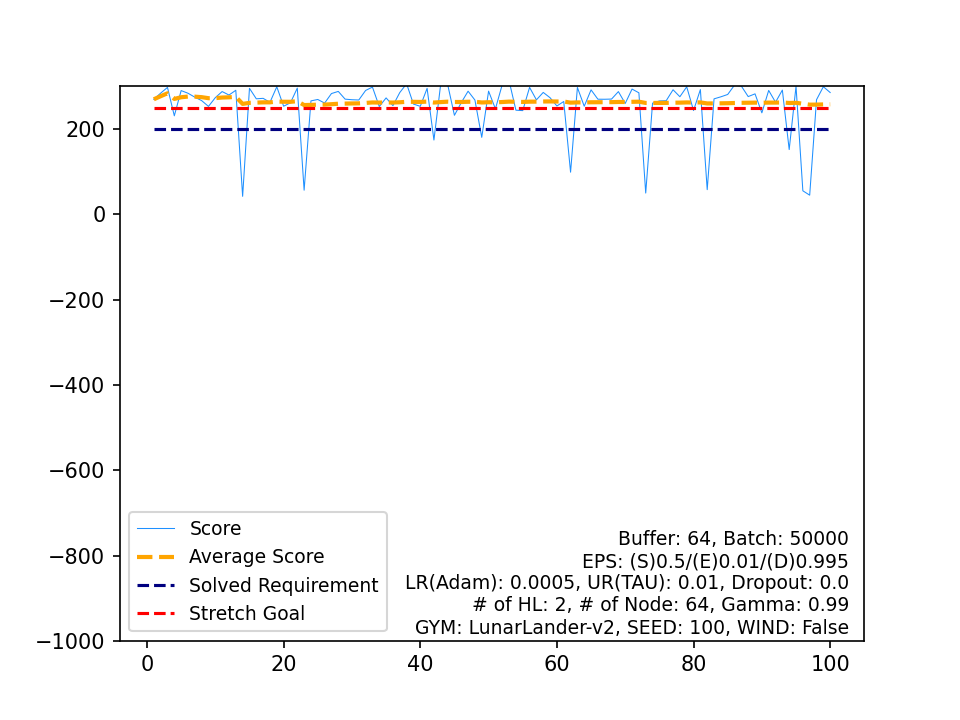

The table this chart was drawn from, first rows:
, Score, Average Score, Timestamp, Solved Requirement, Stretch Goal
0, 269.7, 269.7, 208, 200, 250
1, 284.2, 277, 201, 200, 250
2, 297.6, 283.8, 273, 200, 250
3, 231, 270.6, 193, 200, 250
4, 290.2, 274.6, 237, 200, 250
5, 284, 276.1, 228, 200, 250
6, 274.8, 275.9, 222, 200, 250
7, 266.7, 274.8, 203, 200, 250
8, 253.1, 272.4, 212, 200, 250
9, 273.6, 272.5, 231, 200, 250
10, 287.9, 273.9, 180, 200, 250
11, 279.7, 274.4, 216, 200, 250
12, 290.9, 275.7, 254, 200, 250
13, 42.21, 259, 140, 200, 250
14, 295.5, 261.4, 202, 200, 250
15, 270.9, 262, 205, 200, 250
16, 272, 262.6, 216, 200, 250
17, 262.7, 262.6, 185, 200, 250
18, 299.1, 264.5, 239, 200, 250
19, 253.5, 264, 187, 200, 250
20, 261.6, 263.9, 188, 200, 250
21, 296, 265.3, 176, 200, 250
22, 56.62, 256.2, 135, 200, 250
23, 266, 256.7, 235, 200, 250
24, 269.3, 257.2, 197, 200, 250
25, 260.9, 257.3, 178, 200, 250
26, 283.2, 258.3, 242, 200, 250
27, 288.3, 259.3, 168, 200, 250
28, 270.1, 259.7, 185, 200, 250
29, 268.8, 260, 465, 200, 250
30, 268.1, 260.3, 205, 200, 250
31, 290.5, 261.2, 232, 200, 250
32, 298.4, 262.3, 208, 200, 250
33, 252.8, 262.1, 213, 200, 250
34, 273, 262.4, 187, 200, 250
35, 254.9, 262.2, 216, 200, 250
36, 285.5, 262.8, 185, 200, 250
37, 306.2, 263.9, 222, 200, 250
38, 258.6, 263.8, 224, 200, 250
39, 253.3, 263.5, 193, 200, 250
40, 295.4, 264.3, 249, 200, 250
41, 174.3, 262.2, 999, 200, 250
42, 306.6, 263.2, 205, 200, 250
43, 305.2, 264.2, 173, 200, 250
44, 232.2, 263.5, 194, 200, 250
45, 261.9, 263.4, 181, 200, 250
46, 288.8, 264, 209, 200, 250
47, 268, 264, 679, 200, 250
48, 180.5, 262.3, 999, 200, 250
49, 288.9, 262.9, 223, 200, 250
50, 247.4, 262.6, 194, 200, 250
51, 304.1, 263.4, 219, 200, 250
52, 313.1, 264.3, 194, 200, 250
53, 244.2, 263.9, 183, 200, 250
54, 243.2, 263.6, 208, 200, 250
55, 297.7, 264.2, 246, 200, 250
56, 268.5, 264.2, 203, 200, 250
57, 285.9, 264.6, 234, 200, 250
58, 273.4, 264.8, 186, 200, 250
59, 254.1, 264.6, 192, 200, 250
... 40 more rows
